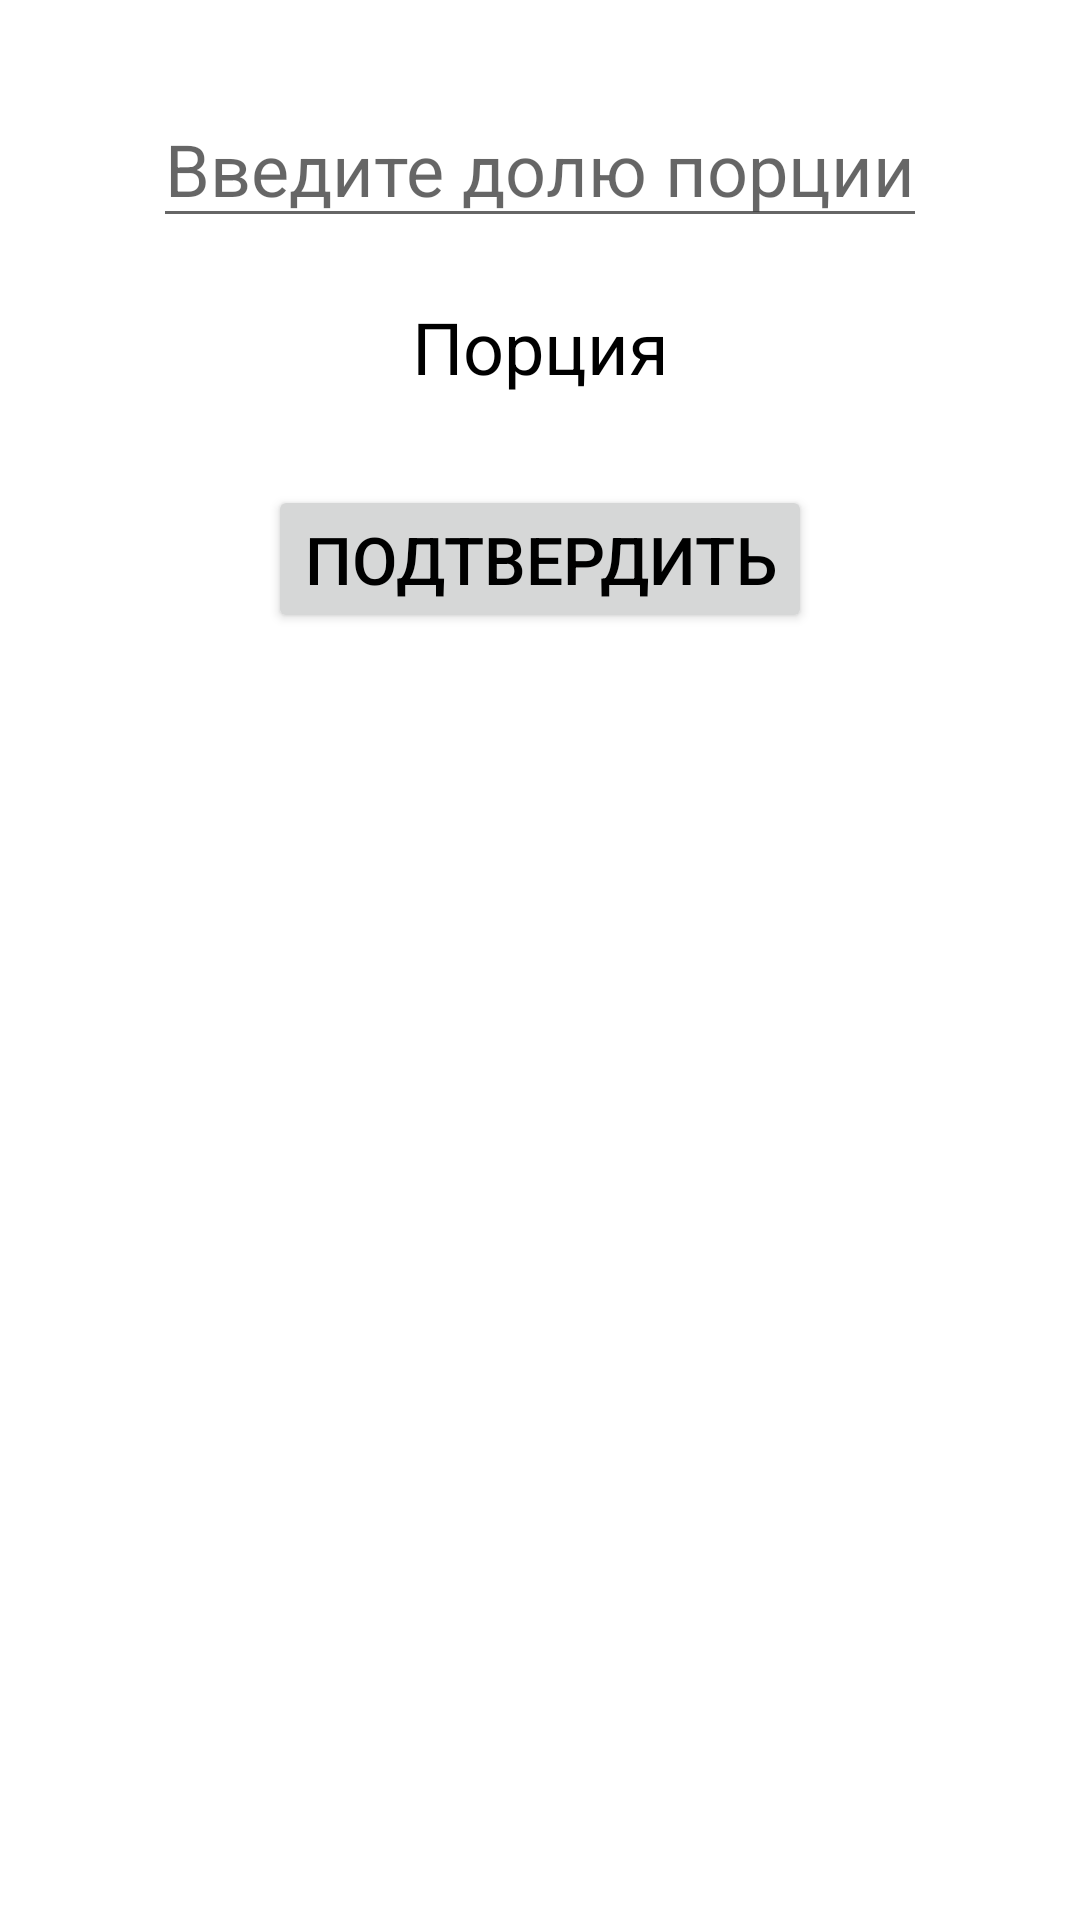

This screen was rendered from an Android layout file. Write that file and the resources it references.
<!-- AndroidManifest.xml: application theme Theme.DiabeticsDiaryNew.NoActionBar -->
<!-- res/layout/mass_selection_dialog_frag.xml -->
<?xml version="1.0" encoding="utf-8"?>
<androidx.constraintlayout.widget.ConstraintLayout xmlns:android="http://schemas.android.com/apk/res/android"
    android:layout_width="match_parent"
    android:layout_height="match_parent"
    xmlns:app="http://schemas.android.com/apk/res-auto">

    <EditText
        style="@style/TextBlack"
        android:layout_width="wrap_content"
        android:layout_height="wrap_content"
        android:hint="@string/mass_selection_dialog_frag_edit_text"
        android:id="@+id/mass_selection_dialog_frag_edit_text"
        app:layout_constraintTop_toTopOf="parent"
        android:maxLines="1"
        android:maxLength="5"
        android:inputType="numberDecimal"
        android:layout_marginTop="30dp"/>

    <TextView
        style="@style/TextBlack"
        android:layout_width="wrap_content"
        android:layout_height="wrap_content"
        app:layout_constraintTop_toBottomOf="@id/mass_selection_dialog_frag_edit_text"
        android:text="@string/mass_selection_dialog_frag_portion"
        android:id="@+id/mass_selection_dialog_frag_portion"
        />

    <Button
        android:layout_width="wrap_content"
        android:layout_height="wrap_content"
        style="@style/ButtonPinkMain"
        android:text="@string/mass_selection_dialog_frag_button"
        android:id="@+id/mass_selection_dialog_frag_button"
        app:layout_constraintTop_toBottomOf="@+id/mass_selection_dialog_frag_portion"
        app:layout_constraintLeft_toLeftOf="parent"
        app:layout_constraintRight_toRightOf="parent"
        android:layout_marginVertical="30dp"/>


</androidx.constraintlayout.widget.ConstraintLayout>
<!-- resources referenced by this layout -->
<resources>
  <string name="mass_selection_dialog_frag_button">Подтвердить</string>
  <string name="mass_selection_dialog_frag_edit_text">Введите долю порции</string>
  <string name="mass_selection_dialog_frag_portion">Порция</string>
  <style name="ButtonPinkMain" parent="ThemeOverlay.AppCompat">
          <item name="android:textColor">?attr/colorOnSecondary</item>
          <item name="android:layout_width">wrap_content</item>
          <item name="android:layout_height">wrap_content</item>
          <item name="android:textSize">22sp</item>
      </style>
  <style name="TextBlack">
          <item name="android:layout_marginTop">@dimen/text_body_top_margin</item>
          <item name="android:textSize">@dimen/text_body_size</item>
          <item name="android:textColor">?attr/colorOnSecondary</item>
          <item name="layout_constraintLeft_toLeftOf">parent</item>
          <item name="layout_constraintRight_toRightOf">parent</item>
      </style>
  <style name="Theme.DiabeticsDiaryNew.NoActionBar">
          <item name="windowActionBar">false</item>
          <item name="windowNoTitle">true</item>
      </style>
  <dimen name="text_body_top_margin">20dp</dimen>
  <dimen name="text_body_size">24sp</dimen>
</resources>
